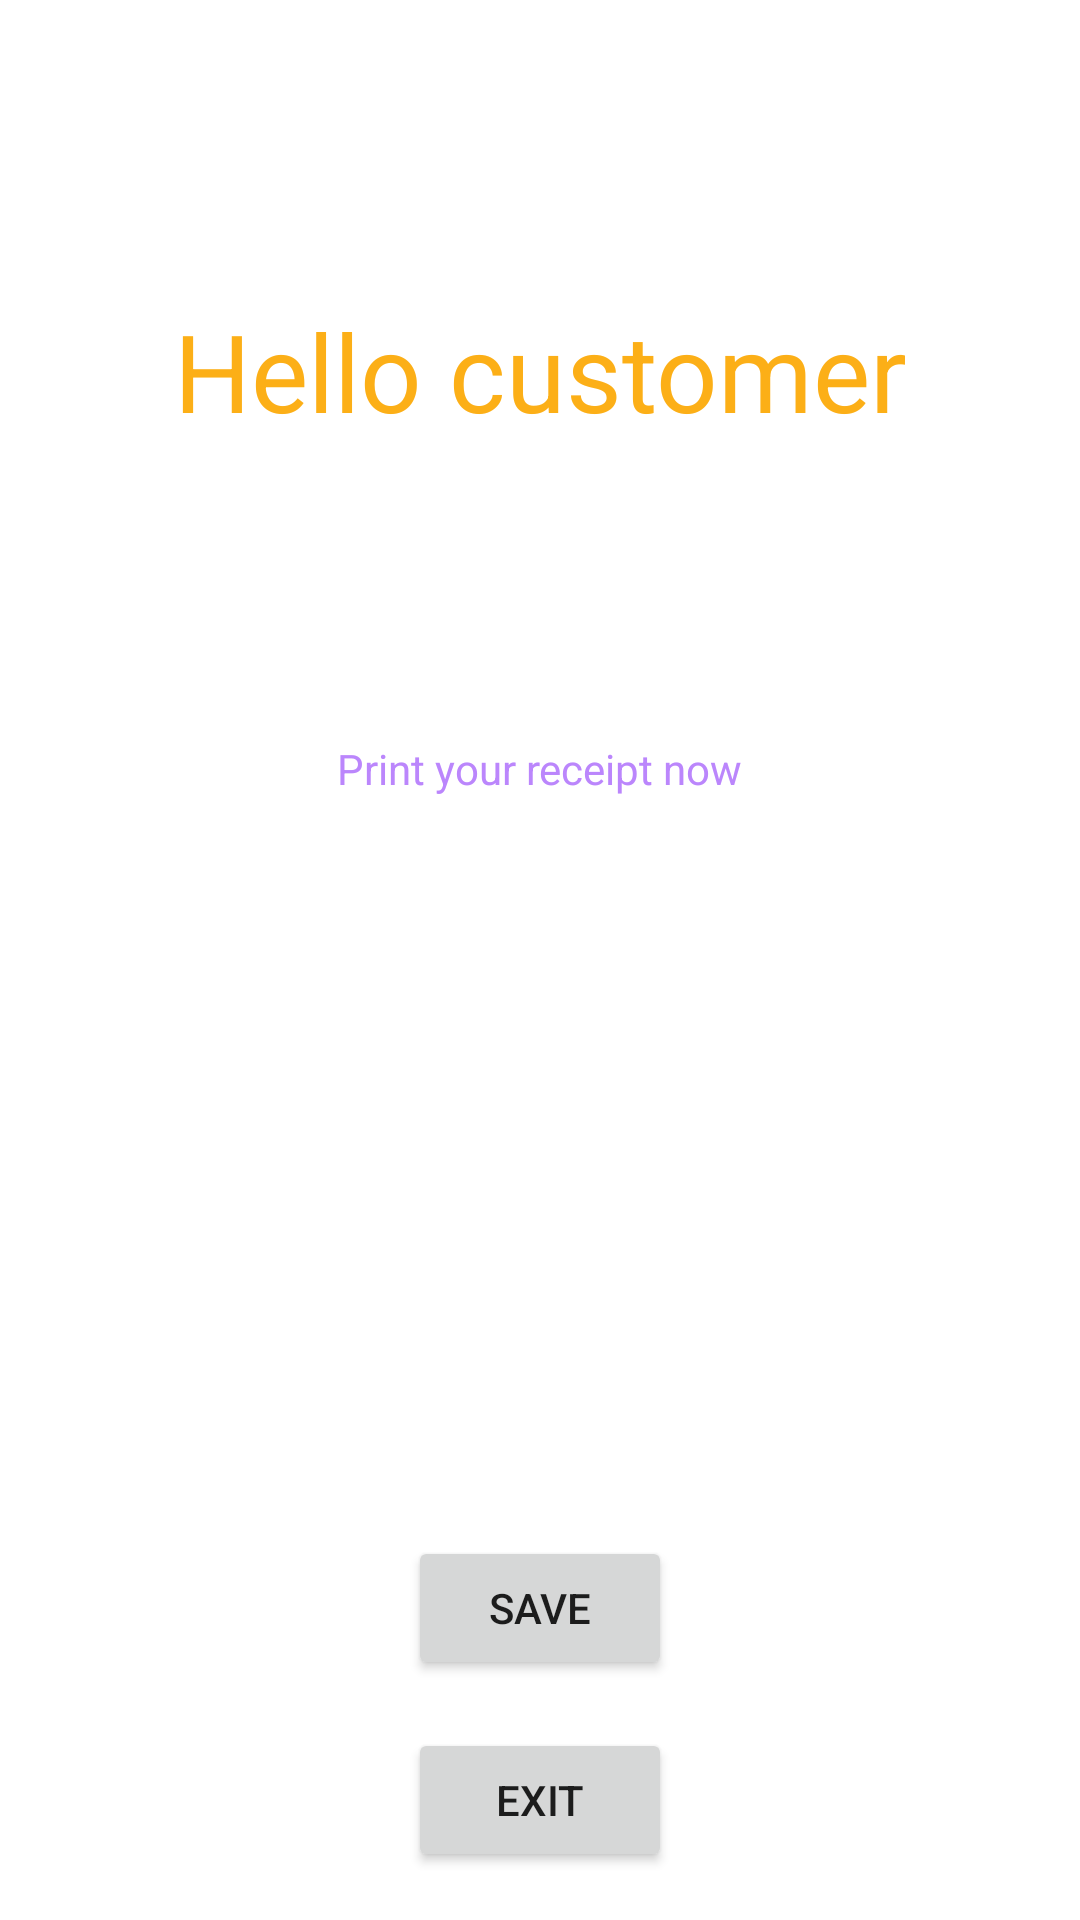

Here is an Android app screen rendered from its layout file. Give the layout XML and the strings, colors and styles it references.
<!-- AndroidManifest.xml: application theme Theme.BTA -->
<!-- res/layout/activity_mainbb.xml -->
<?xml version="1.0" encoding="utf-8"?>
<androidx.constraintlayout.widget.ConstraintLayout xmlns:android="http://schemas.android.com/apk/res/android"
    xmlns:app="http://schemas.android.com/apk/res-auto"
    xmlns:tools="http://schemas.android.com/tools"
    android:layout_width="match_parent"
    android:layout_height="match_parent"
    tools:context=".HomeScreen">

    <TextView
        android:id="@+id/editText"
        android:layout_width="wrap_content"
        android:layout_height="wrap_content"
        android:textColor="@color/purple_200"
       android:text="Print your receipt now"
        app:layout_constraintBottom_toTopOf="@+id/button"
        app:layout_constraintLeft_toLeftOf="parent"
        app:layout_constraintRight_toRightOf="parent"
        app:layout_constraintTop_toTopOf="parent" />

    <Button
        android:id="@+id/button"
        android:layout_width="wrap_content"
        android:layout_height="wrap_content"
        android:layout_marginBottom="16dp"
        android:text="@string/save"
        app:layout_constraintBottom_toTopOf="@+id/viewFiles"
        app:layout_constraintEnd_toEndOf="parent"
        app:layout_constraintStart_toStartOf="parent" />

    <Button
        android:id="@+id/viewFiles"
        android:layout_width="wrap_content"
        android:layout_height="wrap_content"
        android:layout_marginBottom="16dp"
        android:text="EXIT"
        app:layout_constraintBottom_toBottomOf="parent"
        app:layout_constraintEnd_toEndOf="parent"
        app:layout_constraintStart_toStartOf="parent" />

    <TextView
        android:id="@+id/textView"
        android:layout_width="wrap_content"
        android:layout_height="wrap_content"
        android:text="Hello customer"
        android:textColor="@color/favorite"
        android:textSize="36sp"
        app:layout_constraintBottom_toTopOf="@+id/editText"
        app:layout_constraintEnd_toEndOf="parent"
        app:layout_constraintStart_toStartOf="parent"
        app:layout_constraintTop_toTopOf="parent" />

</androidx.constraintlayout.widget.ConstraintLayout>
<!-- resources referenced by this layout -->
<resources>
  <color name="favorite">#FCAF17</color>
  <color name="purple_200">#FFBB86FC</color>
  <string name="save">Save</string>
  <style name="Theme.BTA" parent="Theme.MaterialComponents.DayNight.DarkActionBar">
          
          <item name="colorPrimary">@color/purple_500</item>
          <item name="colorPrimaryVariant">@color/purple_700</item>
          <item name="colorOnPrimary">@color/white</item>
          
          <item name="colorSecondary">@color/teal_200</item>
          <item name="colorSecondaryVariant">@color/teal_700</item>
          <item name="colorOnSecondary">@color/black</item>
          
          <item name="android:statusBarColor" tools:targetApi="l">?attr/colorPrimaryVariant</item>
          
      </style>
  <color name="purple_500">#FF6200EE</color>
  <color name="purple_700">#FF3700B3</color>
  <color name="white">#FFFFFFFF</color>
  <color name="teal_200">#FF03DAC5</color>
  <color name="teal_700">#FF018786</color>
  <color name="black">#FF000000</color>
</resources>
